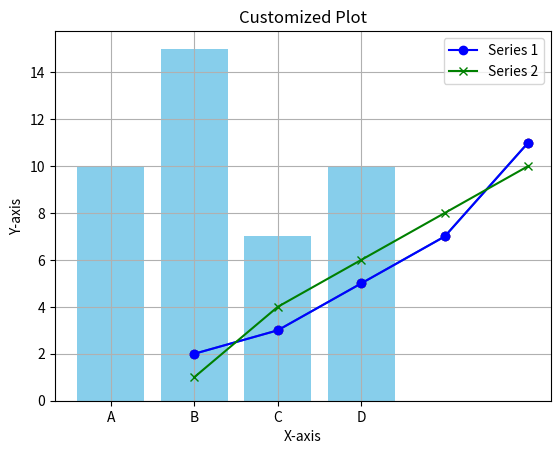

This figure's Python source:
import matplotlib.pyplot as plt


# Sample data
x = [1, 2, 3, 4, 5]
y = [2, 3, 5, 7, 11]

# Create a line plot
plt.plot(x, y, marker='o')
plt.title("Line Plot")
plt.xlabel("X-axis")
plt.ylabel("Y-axis")

plt.show()




# Sample data
categories = ['A', 'B', 'C', 'D']
values = [10, 15, 7, 10]

# Create a bar plot
plt.bar(categories, values, color='skyblue')
plt.title("Bar Plot")
plt.xlabel("Categories")
plt.ylabel("Sales")
plt.show()



# Sample data
x = [1, 2, 3, 4, 5]
y = [2, 3, 5, 7, 11]

# Create a scatter plot
plt.scatter(x, y, color='red')
plt.title("Scatter Plot")
plt.xlabel("X-axis")
plt.ylabel("Y-axis")
plt.show()


#Customizing Plots (Titles, Labels, Legends)

# Sample data
x = [1, 2, 3, 4, 5]
y1 = [2, 3, 5, 7, 11]
y2 = [1, 4, 6, 8, 10]

# Create a plot with customizations
plt.plot(x, y1, marker='o', label='Series 1', color='blue')
plt.plot(x, y2, marker='x', label='Series 2', color='green')

# Customizing the plot
plt.title("Customized Plot")
plt.xlabel("X-axis")
plt.ylabel("Y-axis")
plt.legend()
plt.grid(True)
plt.show()




